Run: headless pygame with SDL's dummy video driver; simulated clock (each Clock.tick advances the game by its frame time, no real sleeping); random seed 0; keys injected as events and as key.get_pressed() state; no mouse input.
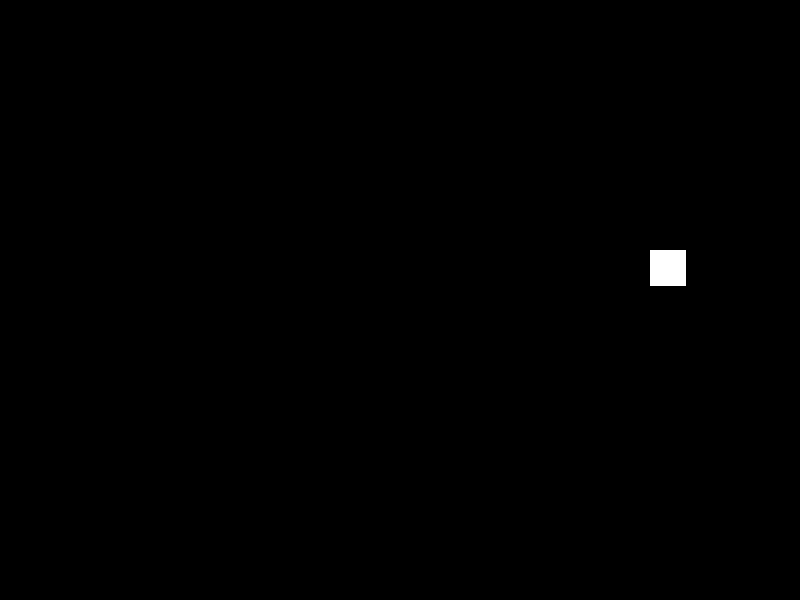
Frame 1 of 4 · flips 1–60 · no input
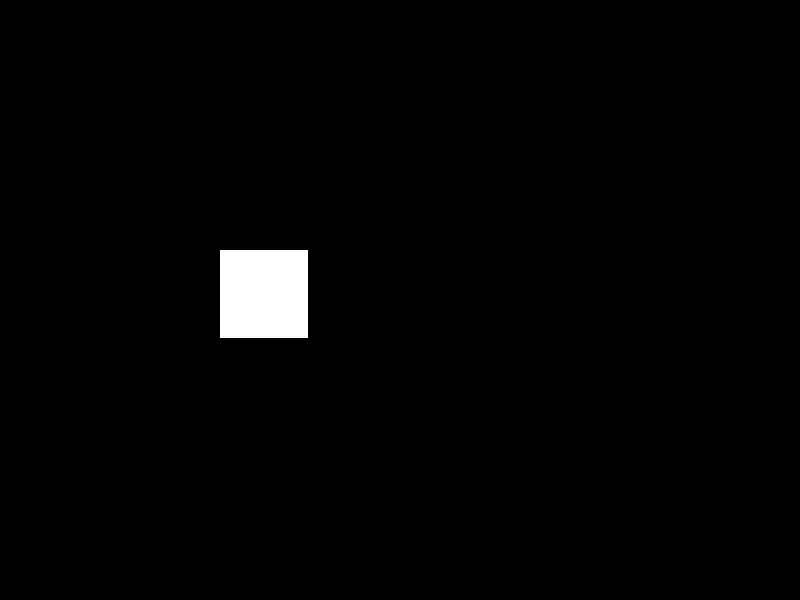
Frame 2 of 4 · flips 61–180 · tapped SPACE, RETURN · held RIGHT (→), D
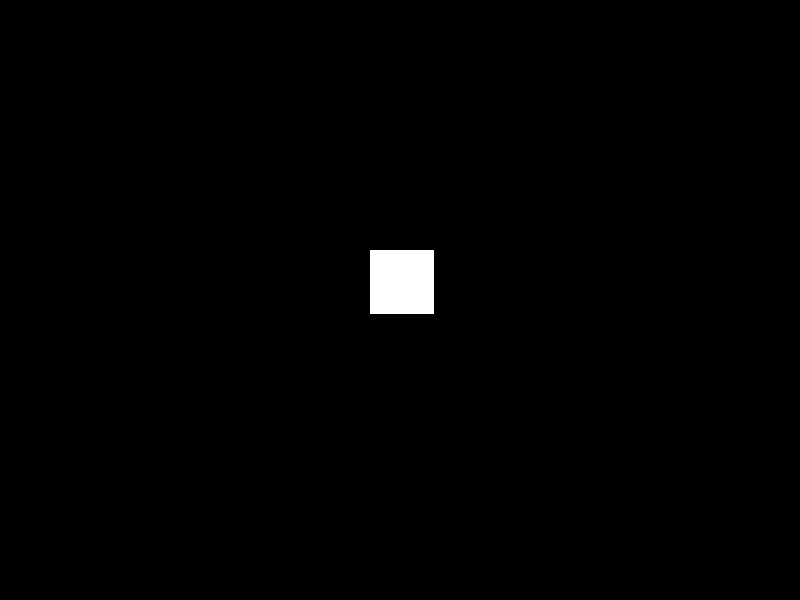
Frame 3 of 4 · flips 181–300 · held DOWN (↓), S
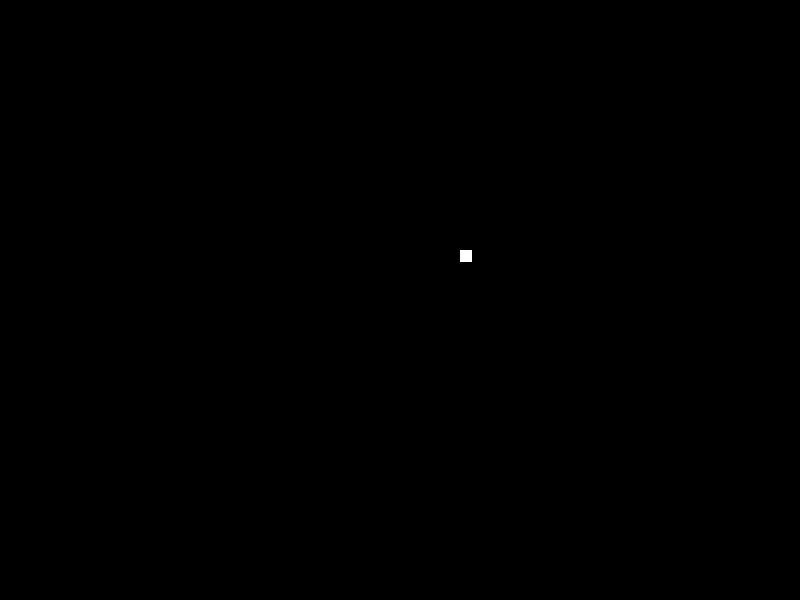
Frame 4 of 4 · flips 301–420 · held LEFT (←), A, UP (↑), W

The pygame program that drew these frames:

import pygame
import sys

# Initialize Pygame
pygame.init()

# Set up display
width, height = 800, 600
screen = pygame.display.set_mode((width, height))
pygame.display.set_caption("Moving, Shrinking, and Expanding Rectangle")

# Set up colors
BLACK = (0, 0, 0)
WHITE = (255, 255, 255)

# Set up rectangle parameters
rect_size = 100
rect_x = width // 2 - rect_size // 2           # centered horizontally
rect_y = height // 2 - rect_size // 2          # centered vertically
speed = 5
expansion_rate = 2

clock = pygame.time.Clock()

while True:
    for event in pygame.event.get():
        if event.type == pygame.QUIT:
            pygame.quit()
            sys.exit()

    # Move the rectangle left and right
    rect_x += speed
    if rect_x + rect_size > width or rect_x < 0:
        speed = -speed  # Reverse direction when reaching the screen edge

    # Shrink and expand the rectangle
    rect_size -= expansion_rate
    if rect_size < 10 or rect_size > 100:
        expansion_rate = -expansion_rate  # Reverse expansion direction

    # Clear the screen
    screen.fill(BLACK)

    # Draw the rectangle
    pygame.draw.rect(screen, WHITE, (rect_x, rect_y, rect_size, rect_size))

    # Update the display
    pygame.display.flip()

    # Cap the frame rate
    clock.tick(30)
